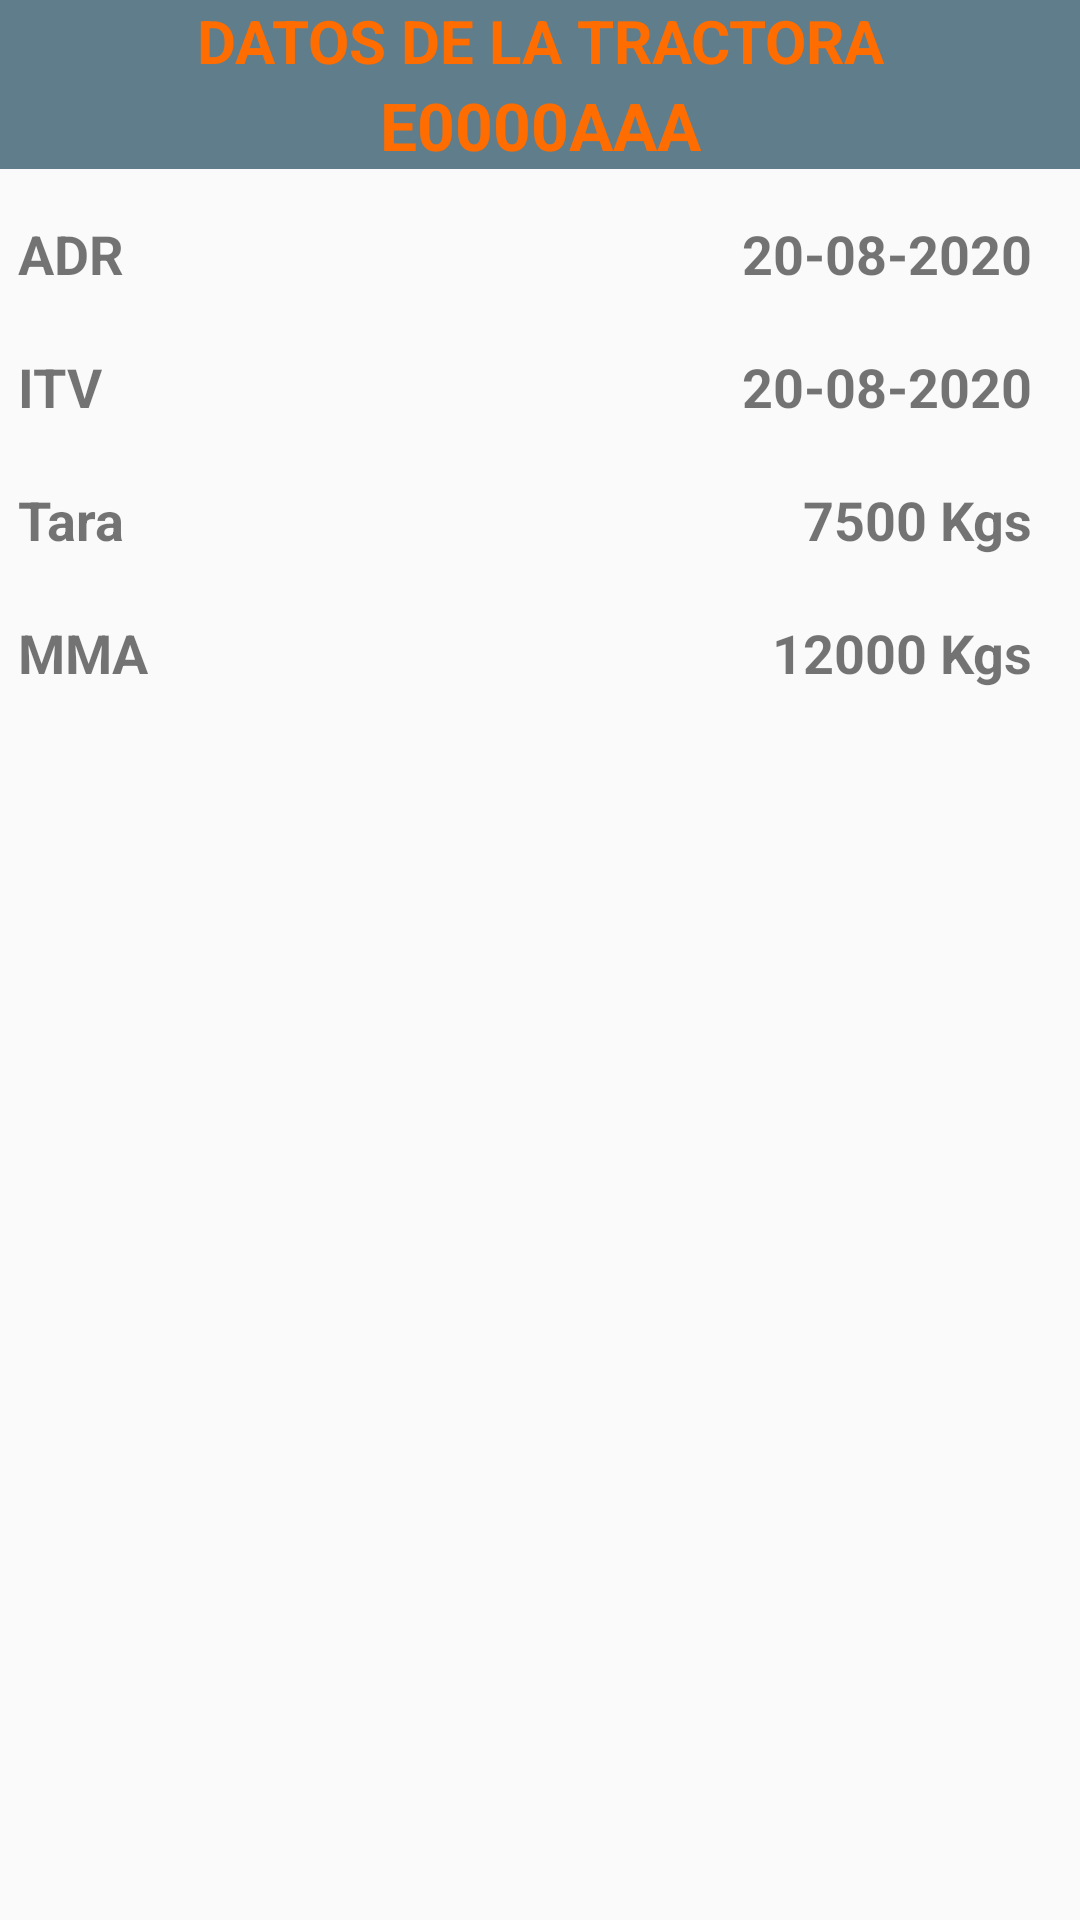

Write the Android layout XML for this screen, with the resource values it uses.
<!-- AndroidManifest.xml: application theme AppTheme -->
<!-- res/layout/activity_resultado_buscar_tractora.xml -->
<?xml version="1.0" encoding="utf-8"?>
<LinearLayout xmlns:android="http://schemas.android.com/apk/res/android"
    android:orientation="vertical" android:layout_width="match_parent"
    android:layout_height="match_parent">

    <LinearLayout
        android:layout_width="match_parent"
        android:layout_height="wrap_content"
        android:background="@color/colorPrimary"
        android:orientation="vertical">

        <TextView
            android:id="@+id/tv_tractora1"
            android:layout_width="match_parent"
            android:layout_height="0dp"
            android:layout_weight="1"
            android:gravity="center_horizontal"
            android:textSize="20sp"
            android:textStyle="bold"
            android:textColor="@color/colorAccent"
            android:text="DATOS DE LA TRACTORA" />

        <TextView
            android:id="@+id/tv_tractoramatricula"
            android:layout_width="match_parent"
            android:layout_height="0dp"
            android:layout_weight="1"
            android:gravity="center_horizontal"
            android:textSize="22sp"
            android:textColor="@color/colorAccent"
            android:textStyle="bold"
            android:text="E0000AAA" />

    </LinearLayout>

    <LinearLayout
        android:layout_width="match_parent"
        android:layout_height="wrap_content"
        android:orientation="vertical">

        <ScrollView
            android:layout_width="match_parent"
            android:layout_height="wrap_content">

            <LinearLayout
                android:orientation="vertical"
                android:padding="6dp"
                android:layout_width="match_parent"
                android:layout_height="wrap_content">

                <LinearLayout
                    android:layout_width="match_parent"
                    android:layout_height="wrap_content"
                    android:orientation="horizontal">

                    <TextView
                        android:id="@+id/tv_adrtractora"
                        android:layout_width="wrap_content"
                        android:layout_height="wrap_content"

                        android:textStyle="bold"
                        android:textSize="18sp"
                        android:text="ADR" />

                    <TextView
                        android:id="@+id/tv_adrtractora1"
                        android:layout_width="wrap_content"
                        android:layout_height="wrap_content"
                        android:layout_weight="1"
                        android:gravity="right"
                        android:padding="10dp"
                        android:textStyle="bold"
                        android:textSize="18sp"
                        android:text="20-08-2020" />

                </LinearLayout>

                <LinearLayout
                    android:layout_width="match_parent"
                    android:layout_height="wrap_content"
                    android:orientation="horizontal">

                    <TextView
                        android:id="@+id/tv_itvtractora"
                        android:layout_width="wrap_content"
                        android:layout_height="wrap_content"
                        android:textStyle="bold"
                        android:textSize="18sp"
                        android:text="ITV" />

                    <TextView
                        android:id="@+id/tv_itvtractora1"
                        android:layout_width="wrap_content"
                        android:layout_height="wrap_content"
                        android:layout_weight="1"
                        android:gravity="end"
                        android:textStyle="bold"
                        android:textSize="18sp"
                        android:padding="10dp"
                        android:text="20-08-2020" />

                </LinearLayout>

                <LinearLayout
                    android:layout_width="match_parent"
                    android:layout_height="wrap_content"
                    android:orientation="horizontal">

                    <TextView
                        android:id="@+id/tv_taratractora"
                        android:layout_width="wrap_content"
                        android:layout_height="wrap_content"
                        android:textStyle="bold"
                        android:textSize="18dp"
                        android:text="Tara" />

                    <TextView
                        android:id="@+id/tv_taratractora1"
                        android:layout_width="wrap_content"
                        android:layout_height="wrap_content"
                        android:layout_weight="1"
                        android:gravity="end"
                        android:padding="10dp"
                        android:textStyle="bold"
                        android:textSize="18sp"
                        android:text="7500 Kgs" />

                </LinearLayout>

                <LinearLayout
                    android:layout_width="match_parent"
                    android:layout_height="wrap_content"
                    android:orientation="horizontal">

                    <TextView
                        android:id="@+id/tv_mmatractora"
                        android:layout_width="wrap_content"
                        android:layout_height="wrap_content"
                        android:textStyle="bold"
                        android:textSize="18dp"
                        android:text="MMA" />

                    <TextView
                        android:id="@+id/tv_mmatractora1"
                        android:layout_width="wrap_content"
                        android:layout_height="wrap_content"
                        android:layout_weight="1"
                        android:gravity="end"
                        android:padding="10dp"
                        android:textStyle="bold"
                        android:textSize="18sp"
                        android:text="12000 Kgs" />

                </LinearLayout>

            </LinearLayout>
        </ScrollView>
    </LinearLayout>

</LinearLayout>
<!-- resources referenced by this layout -->
<resources>
  <color name="colorAccent">#FF6D00</color>
  <color name="colorPrimary">#607d8b</color>
  <style name="AppTheme" parent="Theme.AppCompat.Light.NoActionBar">
          
          <item name="colorPrimary">@color/colorPrimary</item>
          <item name="colorPrimaryDark">@color/colorPrimaryDark</item>
          <item name="colorAccent">@color/colorAccent</item>
  
          <item name="android:windowDrawsSystemBarBackgrounds">true</item>
          <item name="android:statusBarColor">@android:color/transparent</item>
      </style>
  <color name="colorPrimaryDark">#34515E</color>
</resources>
